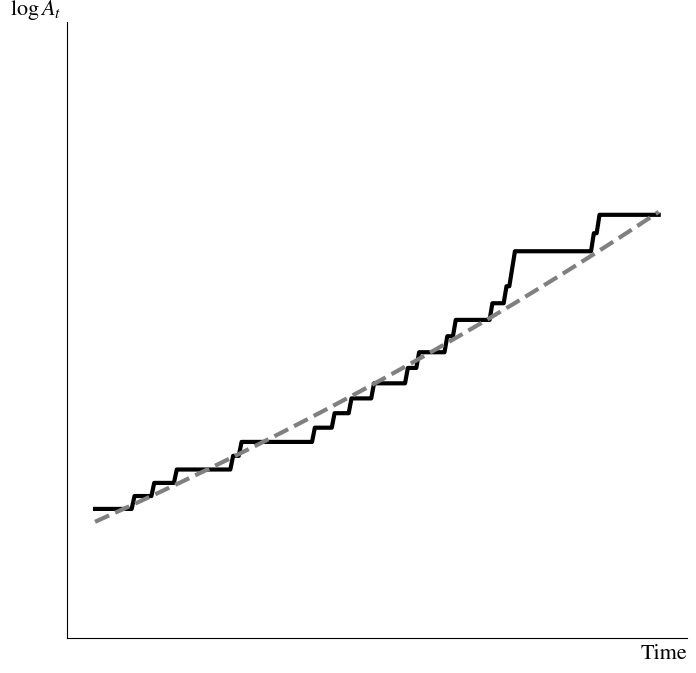

This chart was generated by the following Python code: (Note: this script raises an exception after producing the figure.)
from matplotlib import rcParams
rcParams['font.family'] = 'serif'
rcParams['font.sans-serif'] = ['Times New Roman']
rcParams['mathtext.fontset'] = 'stix'
rcParams['font.family'] = 'STIXGeneral'

import numpy as np
import matplotlib.pyplot as plt
import os

rng = np.random.default_rng(12345) #set seed to replicate figure

lnGDPpc = [1] # initialize list for actual GDP pc
trendpc = [.98] # initialize trend GDP pc

for x in range(0,200): # for each of 200 periods
	trendpc.append(trendpc[x]*(1+.1*.02)) # advance trend GDP pc by 0.2% (dN = .1 and gamma = .02)
	if rng.random()<.1: # if an innovation occurs
		lnGDPpc.append(lnGDPpc[x]*(1+.02)) # advance actual GDP pc by 2%
	else: # no innovation occurs
		lnGDPpc.append(lnGDPpc[x]) # keep actual GDP pc the same

time = np.arange(1,202,1)

#############################################
## Create time figure
#############################################
fig, ax = plt.subplots(figsize=(8,8))

# Main elements
ax.plot(time, lnGDPpc, lw=3, color='black') # plot growth rate of K
ax.plot(time, trendpc, lw=3, color='gray',linestyle='dashed') # plot growth rate of K

# Options
ax.set_ylim(min(lnGDPpc)-.2,max(lnGDPpc)+.3)
ax.set_xlabel(r'Time', fontsize=16, loc='right')
ax.set_ylabel(r'$\log A_t$', fontsize=16, loc='top',rotation=0)
ax.spines['right'].set_visible(False)
ax.spines['top'].set_visible(False)
ax.tick_params(labelleft=False, left=False, labelbottom=False, bottom=False)

#plt.show()
# Save
location = os.path.abspath(os.path.dirname(__file__))
path = os.path.join(location, "../Figures/fig-ch6-fig1.eps")
plt.savefig(path, bbox_inches='tight')
